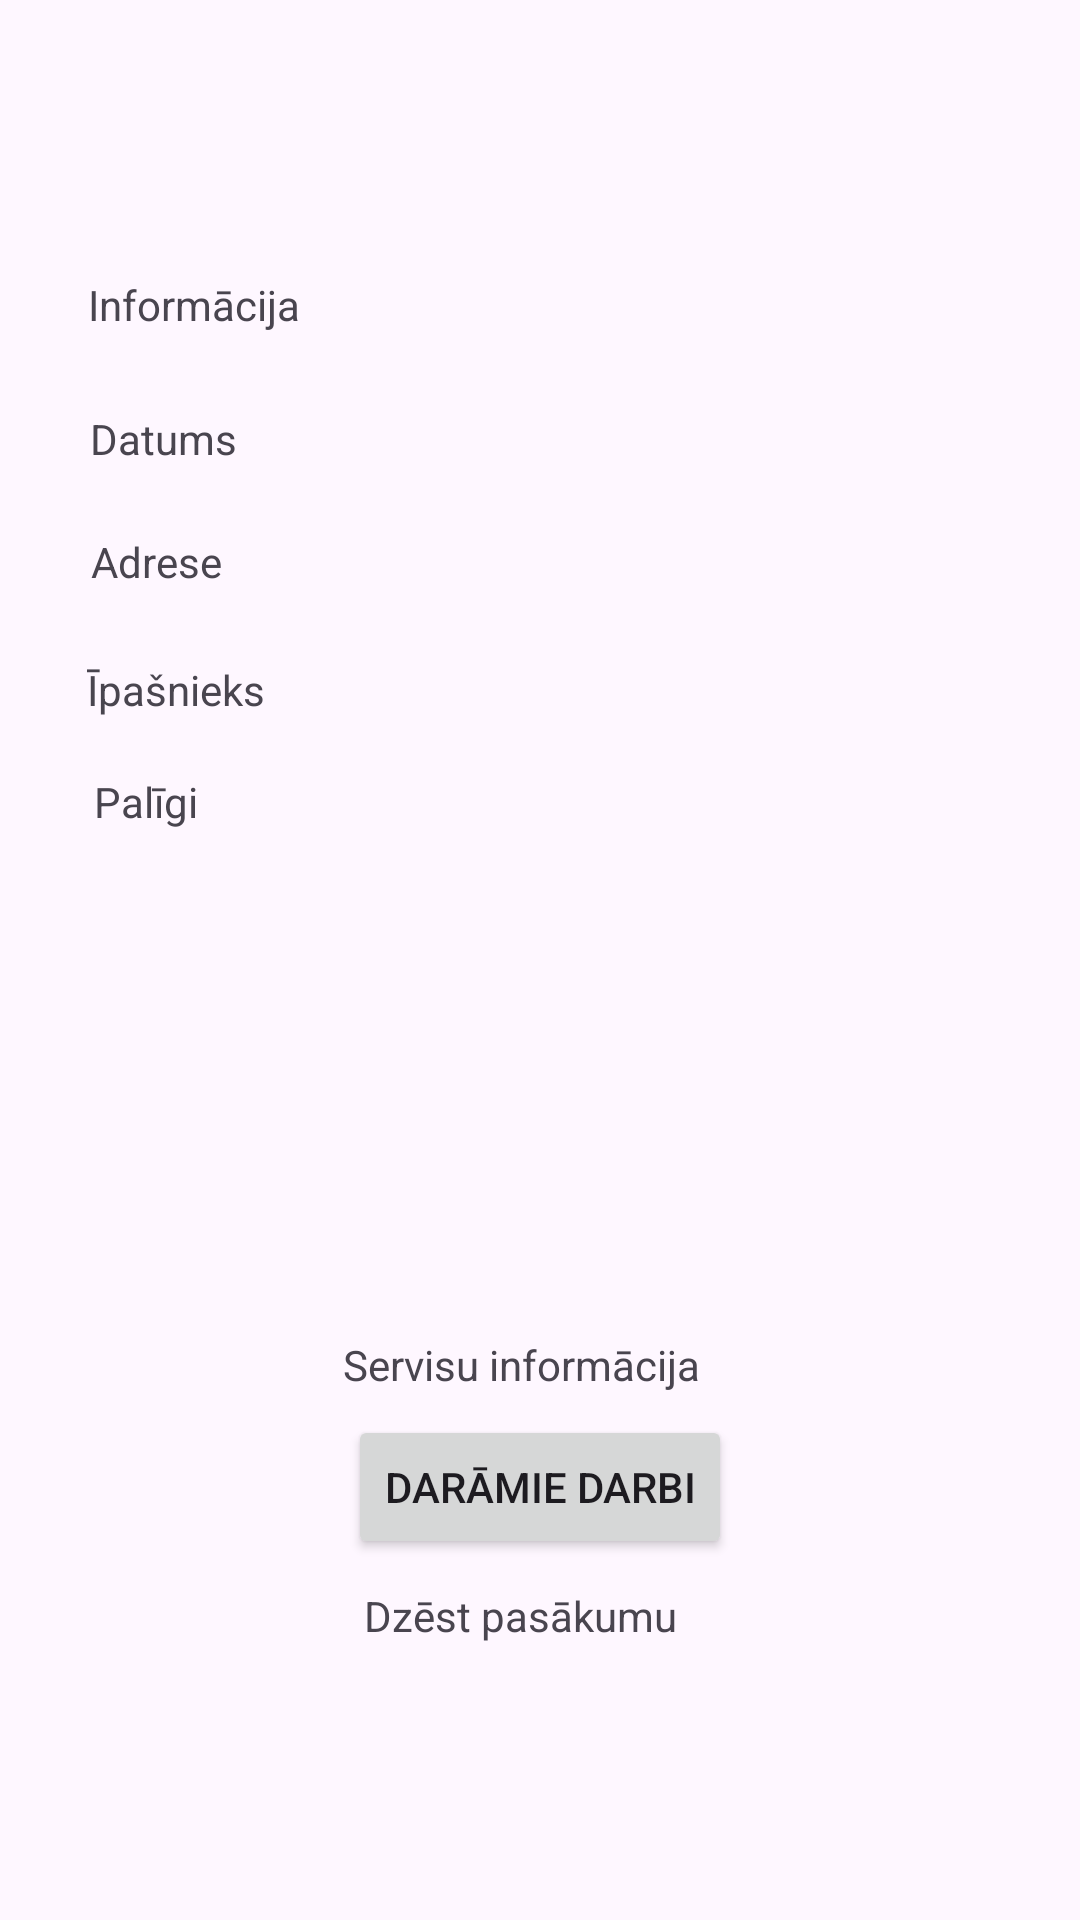

Reconstruct the res/layout file that produces this screen, plus the resources it refers to.
<!-- AndroidManifest.xml: application theme Theme.PPL -->
<!-- res/layout/activity_view_event.xml -->
<?xml version="1.0" encoding="utf-8"?>
<androidx.constraintlayout.widget.ConstraintLayout xmlns:android="http://schemas.android.com/apk/res/android"
    xmlns:app="http://schemas.android.com/apk/res-auto"
    xmlns:tools="http://schemas.android.com/tools"
    android:layout_width="match_parent"
    android:layout_height="match_parent">

    <ImageButton
        android:id="@+id/returnBackBtn"
        android:layout_width="52dp"
        android:layout_height="55dp"
        android:backgroundTint="#00FFFFFF"
        android:contentDescription="Atgriezties"
        android:scrollbarSize="20dp"
        app:layout_constraintBottom_toBottomOf="parent"
        app:layout_constraintEnd_toEndOf="parent"
        app:layout_constraintHorizontal_bias="0.014"
        app:layout_constraintStart_toStartOf="parent"
        app:layout_constraintTop_toTopOf="parent"
        app:layout_constraintVertical_bias="0.0"
        app:srcCompat="@drawable/baseline_arrow_back_24" />

    <TextView
        android:id="@+id/nosaukums"
        android:layout_width="wrap_content"
        android:layout_height="wrap_content"
        android:text=""
        app:layout_constraintBottom_toBottomOf="parent"
        app:layout_constraintEnd_toEndOf="parent"
        app:layout_constraintStart_toStartOf="parent"
        app:layout_constraintTop_toTopOf="parent"
        app:layout_constraintVertical_bias="0.063" />

    <TextView
        android:id="@+id/textView14"
        android:layout_width="wrap_content"
        android:layout_height="wrap_content"
        android:text="Informācija"
        app:layout_constraintBottom_toBottomOf="parent"
        app:layout_constraintEnd_toEndOf="parent"
        app:layout_constraintHorizontal_bias="0.101"
        app:layout_constraintStart_toStartOf="parent"
        app:layout_constraintTop_toTopOf="parent"
        app:layout_constraintVertical_bias="0.148" />

    <TextView
        android:id="@+id/textView15"
        android:layout_width="wrap_content"
        android:layout_height="wrap_content"
        android:text="Adrese"
        app:layout_constraintBottom_toBottomOf="parent"
        app:layout_constraintEnd_toEndOf="parent"
        app:layout_constraintHorizontal_bias="0.096"
        app:layout_constraintStart_toStartOf="parent"
        app:layout_constraintTop_toTopOf="parent"
        app:layout_constraintVertical_bias="0.286" />

    <TextView
        android:id="@+id/textView16"
        android:layout_width="wrap_content"
        android:layout_height="wrap_content"
        android:text="Īpašnieks"
        app:layout_constraintBottom_toBottomOf="parent"
        app:layout_constraintEnd_toEndOf="parent"
        app:layout_constraintHorizontal_bias="0.096"
        app:layout_constraintStart_toStartOf="parent"
        app:layout_constraintTop_toTopOf="parent"
        app:layout_constraintVertical_bias="0.355" />

    <TextView
        android:id="@+id/textView17"
        android:layout_width="wrap_content"
        android:layout_height="wrap_content"
        android:text="Palīgi"
        app:layout_constraintBottom_toBottomOf="parent"
        app:layout_constraintEnd_toEndOf="parent"
        app:layout_constraintHorizontal_bias="0.096"
        app:layout_constraintStart_toStartOf="parent"
        app:layout_constraintTop_toTopOf="parent"
        app:layout_constraintVertical_bias="0.415" />

    <TextView
        android:id="@+id/textView18"
        android:layout_width="wrap_content"
        android:layout_height="wrap_content"
        android:text="Servisu informācija"
        app:layout_constraintBottom_toBottomOf="parent"
        app:layout_constraintEnd_toEndOf="parent"
        app:layout_constraintHorizontal_bias="0.475"
        app:layout_constraintStart_toStartOf="parent"
        app:layout_constraintTop_toTopOf="parent"
        app:layout_constraintVertical_bias="0.717" />

    <TextView
        android:id="@+id/textView20"
        android:layout_width="wrap_content"
        android:layout_height="wrap_content"
        android:text="Dzēst pasākumu"
        app:layout_constraintBottom_toBottomOf="parent"
        app:layout_constraintEnd_toEndOf="parent"
        app:layout_constraintHorizontal_bias="0.475"
        app:layout_constraintStart_toStartOf="parent"
        app:layout_constraintTop_toTopOf="parent"
        app:layout_constraintVertical_bias="0.852" />

    <TextView
        android:id="@+id/datums"
        android:layout_width="8dp"
        android:layout_height="5dp"
        android:text=""
        app:layout_constraintBottom_toBottomOf="parent"
        app:layout_constraintEnd_toEndOf="parent"
        app:layout_constraintHorizontal_bias="0.343"
        app:layout_constraintStart_toStartOf="parent"
        app:layout_constraintTop_toTopOf="parent"
        app:layout_constraintVertical_bias="0.22" />

    <TextView
        android:id="@+id/adrese"
        android:layout_width="wrap_content"
        android:layout_height="wrap_content"
        android:text=""
        app:layout_constraintBottom_toBottomOf="parent"
        app:layout_constraintEnd_toEndOf="parent"
        app:layout_constraintHorizontal_bias="0.337"
        app:layout_constraintStart_toStartOf="parent"
        app:layout_constraintTop_toTopOf="parent"
        app:layout_constraintVertical_bias="0.286" />

    <TextView
        android:id="@+id/ipasnieks"
        android:layout_width="wrap_content"
        android:layout_height="wrap_content"
        android:text=""
        app:layout_constraintBottom_toBottomOf="parent"
        app:layout_constraintEnd_toEndOf="parent"
        app:layout_constraintHorizontal_bias="0.337"
        app:layout_constraintStart_toStartOf="parent"
        app:layout_constraintTop_toTopOf="parent"
        app:layout_constraintVertical_bias="0.355" />

    <TextView
        android:id="@+id/textView24"
        android:layout_width="wrap_content"
        android:layout_height="wrap_content"
        android:text="Datums"
        app:layout_constraintBottom_toBottomOf="parent"
        app:layout_constraintEnd_toEndOf="parent"
        app:layout_constraintHorizontal_bias="0.096"
        app:layout_constraintStart_toStartOf="parent"
        app:layout_constraintTop_toTopOf="parent"
        app:layout_constraintVertical_bias="0.22" />

    <Button
        android:id="@+id/btn_get_pienakumi"
        android:layout_width="wrap_content"
        android:layout_height="wrap_content"
        android:text="Darāmie darbi"
        app:layout_constraintBottom_toBottomOf="parent"
        app:layout_constraintEnd_toEndOf="parent"
        app:layout_constraintStart_toStartOf="parent"
        app:layout_constraintTop_toTopOf="parent"
        app:layout_constraintVertical_bias="0.797" />

</androidx.constraintlayout.widget.ConstraintLayout>
<!-- resources referenced by this layout -->
<resources>
  <style name="Theme.PPL" parent="Base.Theme.PPL" />
  <style name="Base.Theme.PPL" parent="Theme.Material3.DayNight.NoActionBar">
          
          
      </style>
</resources>
